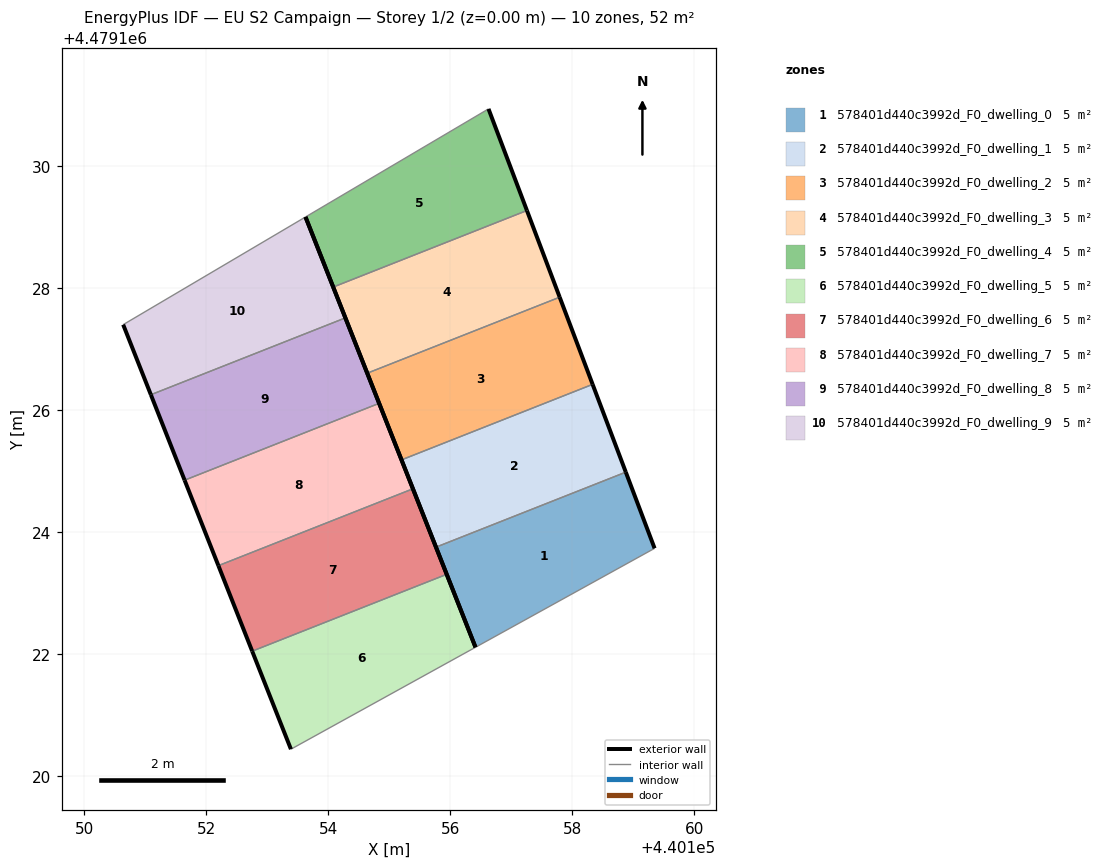
=== STOREY PLAN SPEC (per zone: floor XY polygon, exterior-wall plan segments, windows/doors) ===
zone 1: 578401d440c3992d_F0_dwelling_0  (5.2 m²)
  floor: (440159.35, 4479123.74) (440158.88, 4479124.98) (440155.76, 4479123.75) (440156.41, 4479122.11)
  exterior wall: (440158.88, 4479124.98) – (440159.35, 4479123.74)  [1.3 m]
  exterior wall: (440156.41, 4479122.11) – (440155.76, 4479123.75)  [1.8 m]
  interior walls: 2
zone 2: 578401d440c3992d_F0_dwelling_1  (5.2 m²)
  floor: (440158.88, 4479124.98) (440158.33, 4479126.42) (440155.20, 4479125.18) (440155.76, 4479123.75)
  exterior wall: (440158.33, 4479126.42) – (440158.88, 4479124.98)  [1.5 m]
  exterior wall: (440155.76, 4479123.75) – (440155.20, 4479125.18)  [1.5 m]
  interior walls: 2
zone 3: 578401d440c3992d_F0_dwelling_2  (5.2 m²)
  floor: (440158.33, 4479126.42) (440157.79, 4479127.85) (440154.64, 4479126.61) (440155.20, 4479125.18)
  exterior wall: (440157.79, 4479127.85) – (440158.33, 4479126.42)  [1.5 m]
  exterior wall: (440155.20, 4479125.18) – (440154.64, 4479126.61)  [1.5 m]
  interior walls: 2
zone 4: 578401d440c3992d_F0_dwelling_3  (5.2 m²)
  floor: (440157.79, 4479127.85) (440157.26, 4479129.27) (440154.08, 4479128.02) (440154.64, 4479126.61)
  exterior wall: (440157.26, 4479129.27) – (440157.79, 4479127.85)  [1.5 m]
  exterior wall: (440154.64, 4479126.61) – (440154.08, 4479128.02)  [1.5 m]
  interior walls: 2
zone 5: 578401d440c3992d_F0_dwelling_4  (5.2 m²)
  floor: (440157.26, 4479129.27) (440156.62, 4479130.94) (440153.62, 4479129.17) (440154.08, 4479128.02)
  exterior wall: (440156.62, 4479130.94) – (440157.26, 4479129.27)  [1.8 m]
  exterior wall: (440154.08, 4479128.02) – (440153.62, 4479129.17)  [1.2 m]
  interior walls: 2
zone 6: 578401d440c3992d_F0_dwelling_5  (5.2 m²)
  floor: (440156.41, 4479122.11) (440155.94, 4479123.31) (440152.75, 4479122.05) (440153.39, 4479120.44)
  exterior wall: (440155.94, 4479123.31) – (440156.41, 4479122.11)  [1.3 m]
  exterior wall: (440153.39, 4479120.44) – (440152.75, 4479122.05)  [1.7 m]
  interior walls: 2
zone 7: 578401d440c3992d_F0_dwelling_6  (5.2 m²)
  floor: (440155.94, 4479123.31) (440155.39, 4479124.71) (440152.20, 4479123.45) (440152.75, 4479122.05)
  exterior wall: (440155.39, 4479124.71) – (440155.94, 4479123.31)  [1.5 m]
  exterior wall: (440152.75, 4479122.05) – (440152.20, 4479123.45)  [1.5 m]
  interior walls: 2
zone 8: 578401d440c3992d_F0_dwelling_7  (5.2 m²)
  floor: (440155.39, 4479124.71) (440154.83, 4479126.11) (440151.64, 4479124.85) (440152.20, 4479123.45)
  exterior wall: (440154.83, 4479126.11) – (440155.39, 4479124.71)  [1.5 m]
  exterior wall: (440152.20, 4479123.45) – (440151.64, 4479124.85)  [1.5 m]
  interior walls: 2
zone 9: 578401d440c3992d_F0_dwelling_8  (5.2 m²)
  floor: (440154.83, 4479126.11) (440154.28, 4479127.51) (440151.09, 4479126.25) (440151.64, 4479124.85)
  exterior wall: (440154.28, 4479127.51) – (440154.83, 4479126.11)  [1.5 m]
  exterior wall: (440151.64, 4479124.85) – (440151.09, 4479126.25)  [1.5 m]
  interior walls: 2
zone 10: 578401d440c3992d_F0_dwelling_9  (5.2 m²)
  floor: (440154.28, 4479127.51) (440153.62, 4479129.17) (440150.64, 4479127.40) (440151.09, 4479126.25)
  exterior wall: (440151.09, 4479126.25) – (440150.64, 4479127.40)  [1.2 m]
  exterior wall: (440153.62, 4479129.17) – (440154.28, 4479127.51)  [1.8 m]
  interior walls: 2

=== DERIVED (storey summary) ===
Building: EU S2 Campaign
Storey: 1 of 2  (floor level z = 0.00 m)
Storey gross floor area: 51.7 m²
Zones on this storey: 10
  - 578401d440c3992d_F0_dwelling_0: floor 5.2 m²; exterior wall 3.1 m (9.3 m²); WWR 0.0%
  - 578401d440c3992d_F0_dwelling_1: floor 5.2 m²; exterior wall 3.1 m (9.2 m²); WWR 0.0%
  - 578401d440c3992d_F0_dwelling_2: floor 5.2 m²; exterior wall 3.1 m (9.2 m²); WWR 0.0%
  - 578401d440c3992d_F0_dwelling_3: floor 5.2 m²; exterior wall 3.0 m (9.1 m²); WWR 0.0%
  - 578401d440c3992d_F0_dwelling_4: floor 5.2 m²; exterior wall 3.0 m (9.0 m²); WWR 0.0%
  - 578401d440c3992d_F0_dwelling_5: floor 5.2 m²; exterior wall 3.0 m (9.0 m²); WWR 0.0%
  - 578401d440c3992d_F0_dwelling_6: floor 5.2 m²; exterior wall 3.0 m (9.0 m²); WWR 0.0%
  - 578401d440c3992d_F0_dwelling_7: floor 5.2 m²; exterior wall 3.0 m (9.0 m²); WWR 0.0%
  - 578401d440c3992d_F0_dwelling_8: floor 5.2 m²; exterior wall 3.0 m (9.0 m²); WWR 0.0%
  - 578401d440c3992d_F0_dwelling_9: floor 5.2 m²; exterior wall 3.0 m (9.0 m²); WWR 0.0%
Zone adjacency (shared interzone walls):
  - 578401d440c3992d_F0_dwelling_0 ↔ 578401d440c3992d_F0_dwelling_1
  - 578401d440c3992d_F0_dwelling_1 ↔ 578401d440c3992d_F0_dwelling_2
  - 578401d440c3992d_F0_dwelling_2 ↔ 578401d440c3992d_F0_dwelling_3
  - 578401d440c3992d_F0_dwelling_3 ↔ 578401d440c3992d_F0_dwelling_4
  - 578401d440c3992d_F0_dwelling_5 ↔ 578401d440c3992d_F0_dwelling_6
  - 578401d440c3992d_F0_dwelling_6 ↔ 578401d440c3992d_F0_dwelling_7
  - 578401d440c3992d_F0_dwelling_7 ↔ 578401d440c3992d_F0_dwelling_8
  - 578401d440c3992d_F0_dwelling_8 ↔ 578401d440c3992d_F0_dwelling_9